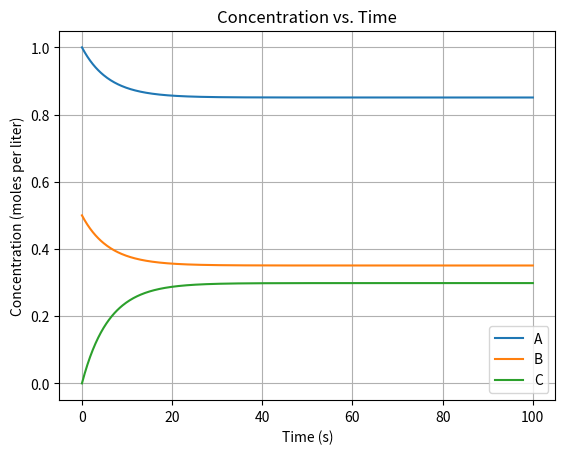

Write the Python code that produced this figure.
# Import necessary libraries
import matplotlib.pyplot as plt

# Define initial concentrations and parameters
a = [1.0]     # Initial concentration of A: 1 mole per liter
b = [0.5]     # Initial concentration of B: 0.5 mole per liter
c = [0.0]     # Initial concentration of C: 0 mole per liter

k1, k2 = 0.05, 0.05  # Rate constants for the chemical reaction

total_time = 100    # Total time for the simulation in seconds
steps = 500         # Number of time steps
dt = total_time / steps  # Time step size

time_values = [0]  # Initialize a list to store time values

# Perform the simulation
for step in range(1, steps + 1):
    # Calculate new concentrations using the rate equations
    a_new = a[-1] + (k2 * c[-1] - k1 * a[-1] * b[-1]) * dt
    b_new = b[-1] + (k2 * c[-1] - k1 * a[-1] * b[-1]) * dt
    c_new = c[-1] + (2 * k1 * a[-1] * b[-1] - 2 * k2 * c[-1]) * dt

    # Append the new concentrations and time values to the respective lists
    a.append(a_new)
    b.append(b_new)
    c.append(c_new)
    time_values.append(step * dt)

# Create a plot to visualize the concentration changes over time
plt.plot(time_values, a, label='A')
plt.plot(time_values, b, label='B')
plt.plot(time_values, c, label='C')

# Set plot labels, legend, and title
plt.xlabel('Time (s)')
plt.ylabel('Concentration (moles per liter)')
plt.legend()
plt.title('Concentration vs. Time')
plt.grid()

# Display the plot
plt.show()
